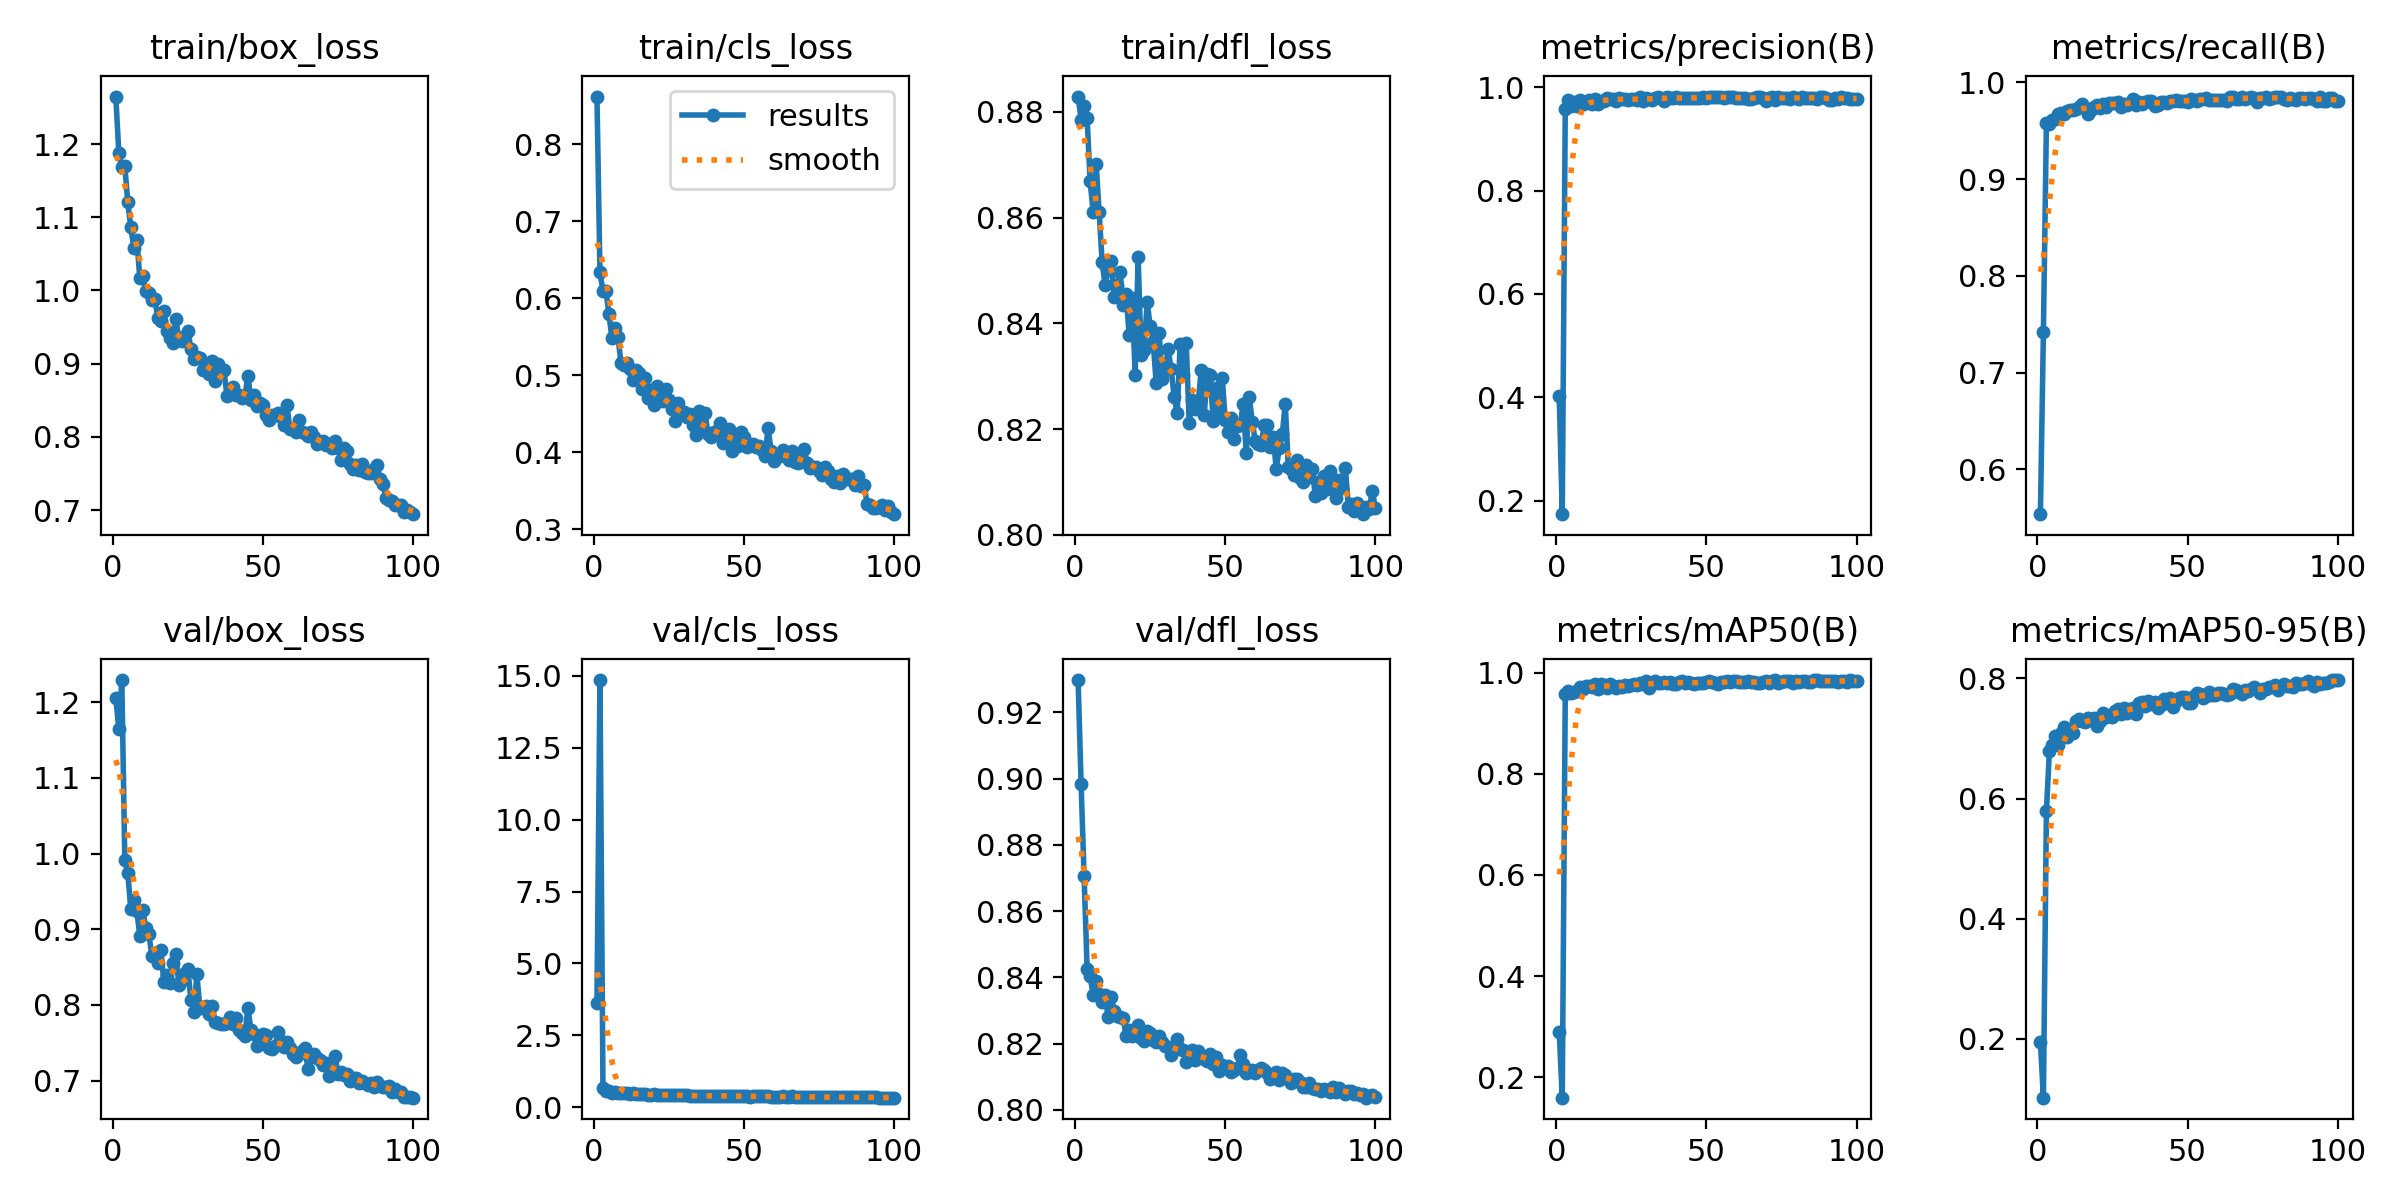

The data file committed next to this chart (first rows):
epoch, time, train/box_loss, train/cls_loss, train/dfl_loss, metrics/precision(B), metrics/recall(B), metrics/mAP50(B), metrics/mAP50-95(B), val/box_loss, val/cls_loss, val/dfl_loss, lr/pg0, lr/pg1, lr/pg2
1, 272.1, 1.265, 0.862, 0.8829, 0.4016, 0.5538, 0.2887, 0.1952, 1.206, 3.623, 0.9298, 0.0006632, 0.0006632, 0.0006632
2, 522.4, 1.188, 0.6338, 0.8785, 0.1739, 0.7425, 0.1591, 0.1022, 1.164, 14.85, 0.8983, 0.001317, 0.001317, 0.001317
3, 630.7, 1.169, 0.6094, 0.8811, 0.9584, 0.9577, 0.9587, 0.5794, 1.229, 0.6821, 0.8706, 0.001957, 0.001957, 0.001957
4, 674.1, 1.169, 0.6094, 0.8788, 0.9754, 0.9567, 0.9644, 0.6797, 0.9912, 0.5541, 0.8426, 0.001941, 0.001941, 0.001941
5, 717.7, 1.12, 0.579, 0.8669, 0.9631, 0.9606, 0.961, 0.6886, 0.974, 0.5594, 0.8404, 0.001921, 0.001921, 0.001921
6, 761.1, 1.086, 0.5476, 0.861, 0.9715, 0.9625, 0.9632, 0.705, 0.9268, 0.5136, 0.8346, 0.001901, 0.001901, 0.001901
7, 804.7, 1.059, 0.5617, 0.8702, 0.9641, 0.9677, 0.9645, 0.6897, 0.939, 0.528, 0.839, 0.001881, 0.001881, 0.001881
8, 848.2, 1.069, 0.5498, 0.861, 0.9745, 0.9683, 0.972, 0.7095, 0.924, 0.4993, 0.8351, 0.001861, 0.001861, 0.001861
9, 891.7, 1.017, 0.5159, 0.8516, 0.9677, 0.9677, 0.9682, 0.7194, 0.891, 0.4878, 0.8327, 0.001842, 0.001842, 0.001842
10, 935.1, 1.02, 0.5135, 0.8472, 0.9695, 0.9707, 0.9735, 0.7032, 0.9252, 0.4859, 0.8346, 0.001822, 0.001822, 0.001822
11, 978.6, 0.999, 0.5162, 0.8502, 0.9742, 0.9718, 0.9749, 0.7137, 0.9013, 0.4925, 0.828, 0.001802, 0.001802, 0.001802
12, 1022, 0.996, 0.5083, 0.8518, 0.9672, 0.9718, 0.972, 0.7094, 0.8939, 0.4768, 0.8341, 0.001782, 0.001782, 0.001782
13, 1066, 0.9864, 0.4933, 0.8449, 0.9764, 0.9726, 0.9776, 0.7286, 0.8652, 0.481, 0.8299, 0.001762, 0.001762, 0.001762
14, 1109, 0.988, 0.5065, 0.8473, 0.968, 0.9741, 0.9685, 0.7323, 0.8684, 0.4715, 0.8284, 0.001743, 0.001743, 0.001743
15, 1153, 0.962, 0.5027, 0.8497, 0.9739, 0.9777, 0.9778, 0.7298, 0.855, 0.4586, 0.8282, 0.001723, 0.001723, 0.001723
16, 1196, 0.9583, 0.4818, 0.8434, 0.9741, 0.9732, 0.9766, 0.7272, 0.8729, 0.4608, 0.8278, 0.001703, 0.001703, 0.001703
17, 1240, 0.9724, 0.496, 0.8455, 0.978, 0.9677, 0.9698, 0.7334, 0.8304, 0.4466, 0.8222, 0.001683, 0.001683, 0.001683
18, 1283, 0.9444, 0.4702, 0.8378, 0.9769, 0.9718, 0.9781, 0.7306, 0.8399, 0.4416, 0.8241, 0.001663, 0.001663, 0.001663
19, 1327, 0.9346, 0.4808, 0.8448, 0.977, 0.9743, 0.9747, 0.7348, 0.8291, 0.434, 0.8223, 0.001644, 0.001644, 0.001644
20, 1370, 0.9276, 0.4609, 0.8303, 0.9736, 0.9766, 0.9703, 0.7205, 0.8559, 0.453, 0.8241, 0.001624, 0.001624, 0.001624
21, 1414, 0.9613, 0.4854, 0.8526, 0.9785, 0.973, 0.9751, 0.7287, 0.8679, 0.4424, 0.8257, 0.001604, 0.001604, 0.001604
22, 1457, 0.9337, 0.4704, 0.8339, 0.9771, 0.9778, 0.9726, 0.7426, 0.8261, 0.426, 0.8217, 0.001584, 0.001584, 0.001584
23, 1501, 0.9312, 0.466, 0.8349, 0.9768, 0.9747, 0.9752, 0.7353, 0.8335, 0.4417, 0.8207, 0.001564, 0.001564, 0.001564
24, 1545, 0.9378, 0.4822, 0.8441, 0.9754, 0.9783, 0.9735, 0.7383, 0.8418, 0.4265, 0.8239, 0.001545, 0.001545, 0.001545
25, 1588, 0.9444, 0.4673, 0.8394, 0.9774, 0.9788, 0.9759, 0.7361, 0.8481, 0.4317, 0.8231, 0.001525, 0.001525, 0.001525
26, 1631, 0.9208, 0.4565, 0.8365, 0.9767, 0.9788, 0.9779, 0.7465, 0.8064, 0.4235, 0.8209, 0.001505, 0.001505, 0.001505
27, 1675, 0.9059, 0.4406, 0.8288, 0.9748, 0.9792, 0.9771, 0.7492, 0.7907, 0.4147, 0.8206, 0.001485, 0.001485, 0.001485
28, 1719, 0.9098, 0.4641, 0.8382, 0.9805, 0.9749, 0.9796, 0.7407, 0.8403, 0.4347, 0.8222, 0.001465, 0.001465, 0.001465
29, 1762, 0.9077, 0.4517, 0.8295, 0.9735, 0.9777, 0.9785, 0.7512, 0.7959, 0.4123, 0.8204, 0.001446, 0.001446, 0.001446
30, 1806, 0.8913, 0.4523, 0.8312, 0.9782, 0.9765, 0.9833, 0.7429, 0.7979, 0.4194, 0.8193, 0.001426, 0.001426, 0.001426
31, 1849, 0.8944, 0.446, 0.8351, 0.9768, 0.9788, 0.9708, 0.7491, 0.7985, 0.416, 0.8191, 0.001406, 0.001406, 0.001406
32, 1892, 0.8862, 0.4495, 0.8313, 0.9755, 0.9825, 0.9777, 0.7506, 0.7885, 0.4035, 0.8166, 0.001386, 0.001386, 0.001386
33, 1936, 0.9043, 0.4348, 0.8261, 0.9794, 0.977, 0.9832, 0.7411, 0.7988, 0.4079, 0.8182, 0.001366, 0.001366, 0.001366
34, 1979, 0.876, 0.4225, 0.823, 0.9806, 0.9795, 0.9796, 0.7589, 0.7779, 0.3922, 0.8215, 0.001347, 0.001347, 0.001347
35, 2023, 0.8996, 0.4538, 0.8362, 0.9782, 0.9777, 0.9792, 0.7603, 0.7764, 0.4002, 0.8183, 0.001327, 0.001327, 0.001327
36, 2067, 0.8892, 0.4317, 0.8302, 0.9741, 0.98, 0.9818, 0.7545, 0.7743, 0.3917, 0.818, 0.001307, 0.001307, 0.001307
37, 2110, 0.8918, 0.4503, 0.8363, 0.9802, 0.9806, 0.9805, 0.763, 0.7748, 0.3955, 0.8144, 0.001287, 0.001287, 0.001287
38, 2154, 0.8565, 0.4239, 0.8212, 0.9794, 0.9806, 0.9821, 0.7572, 0.7758, 0.3974, 0.8164, 0.001267, 0.001267, 0.001267
39, 2198, 0.8598, 0.4194, 0.8254, 0.9785, 0.9753, 0.9785, 0.7603, 0.7837, 0.4009, 0.8179, 0.001248, 0.001248, 0.001248
40, 2241, 0.8678, 0.4261, 0.8238, 0.9805, 0.9767, 0.9786, 0.75, 0.7748, 0.4063, 0.8151, 0.001228, 0.001228, 0.001228
41, 2285, 0.8579, 0.4251, 0.825, 0.9796, 0.9794, 0.9817, 0.756, 0.7827, 0.3984, 0.8178, 0.001208, 0.001208, 0.001208
42, 2328, 0.8579, 0.4372, 0.8312, 0.9782, 0.98, 0.9831, 0.7651, 0.7672, 0.3952, 0.8164, 0.001188, 0.001188, 0.001188
43, 2372, 0.8535, 0.4117, 0.8227, 0.9782, 0.9782, 0.9809, 0.7584, 0.7628, 0.3948, 0.8155, 0.001168, 0.001168, 0.001168
44, 2415, 0.8558, 0.4252, 0.8304, 0.9782, 0.9806, 0.9814, 0.7679, 0.7596, 0.3918, 0.8147, 0.001149, 0.001149, 0.001149
45, 2459, 0.8837, 0.4304, 0.8302, 0.9783, 0.9804, 0.9808, 0.752, 0.7963, 0.4094, 0.8169, 0.001129, 0.001129, 0.001129
46, 2503, 0.8508, 0.4018, 0.8215, 0.9795, 0.9815, 0.9778, 0.7625, 0.7671, 0.3896, 0.8139, 0.001109, 0.001109, 0.001109
47, 2546, 0.8568, 0.4163, 0.8278, 0.9795, 0.9811, 0.9808, 0.7675, 0.761, 0.3878, 0.8161, 0.001089, 0.001089, 0.001089
48, 2590, 0.8427, 0.4075, 0.8236, 0.9795, 0.9811, 0.9809, 0.7694, 0.7456, 0.3846, 0.8117, 0.001069, 0.001069, 0.001069
49, 2633, 0.8465, 0.4262, 0.8297, 0.9812, 0.9806, 0.9796, 0.77, 0.7566, 0.3867, 0.8136, 0.00105, 0.00105, 0.00105
50, 2677, 0.8432, 0.4197, 0.8218, 0.9799, 0.9794, 0.9829, 0.7591, 0.7612, 0.3872, 0.8126, 0.00103, 0.00103, 0.00103
51, 2720, 0.8301, 0.4067, 0.8195, 0.9818, 0.9823, 0.9843, 0.7597, 0.7601, 0.3846, 0.8132, 0.00101, 0.00101, 0.00101
52, 2764, 0.8235, 0.4086, 0.8221, 0.9818, 0.9816, 0.9812, 0.7716, 0.7434, 0.3749, 0.8113, 0.0009902, 0.0009902, 0.0009902
53, 2808, 0.8293, 0.4099, 0.8181, 0.98, 0.9807, 0.9795, 0.7759, 0.7417, 0.3814, 0.812, 0.0009704, 0.0009704, 0.0009704
54, 2851, 0.8305, 0.4065, 0.8206, 0.9809, 0.9824, 0.9791, 0.7735, 0.746, 0.3839, 0.8126, 0.0009506, 0.0009506, 0.0009506
55, 2895, 0.8327, 0.4074, 0.8207, 0.9816, 0.9824, 0.9814, 0.767, 0.7639, 0.3851, 0.8165, 0.0009308, 0.0009308, 0.0009308
56, 2938, 0.8278, 0.4033, 0.8248, 0.9789, 0.9835, 0.9811, 0.7713, 0.752, 0.3834, 0.8138, 0.000911, 0.000911, 0.000911
57, 2982, 0.8168, 0.3948, 0.8154, 0.98, 0.9815, 0.9833, 0.7768, 0.7443, 0.3763, 0.8111, 0.0008912, 0.0008912, 0.0008912
58, 3025, 0.843, 0.4314, 0.8261, 0.9806, 0.9819, 0.9815, 0.7728, 0.7513, 0.3801, 0.8114, 0.0008714, 0.0008714, 0.0008714
59, 3069, 0.8103, 0.4015, 0.8214, 0.98, 0.9816, 0.9843, 0.7732, 0.7434, 0.3753, 0.812, 0.0008516, 0.0008516, 0.0008516
60, 3113, 0.8103, 0.3889, 0.8178, 0.9793, 0.9818, 0.9831, 0.776, 0.735, 0.3747, 0.8111, 0.0008318, 0.0008318, 0.0008318
... 40 more rows
